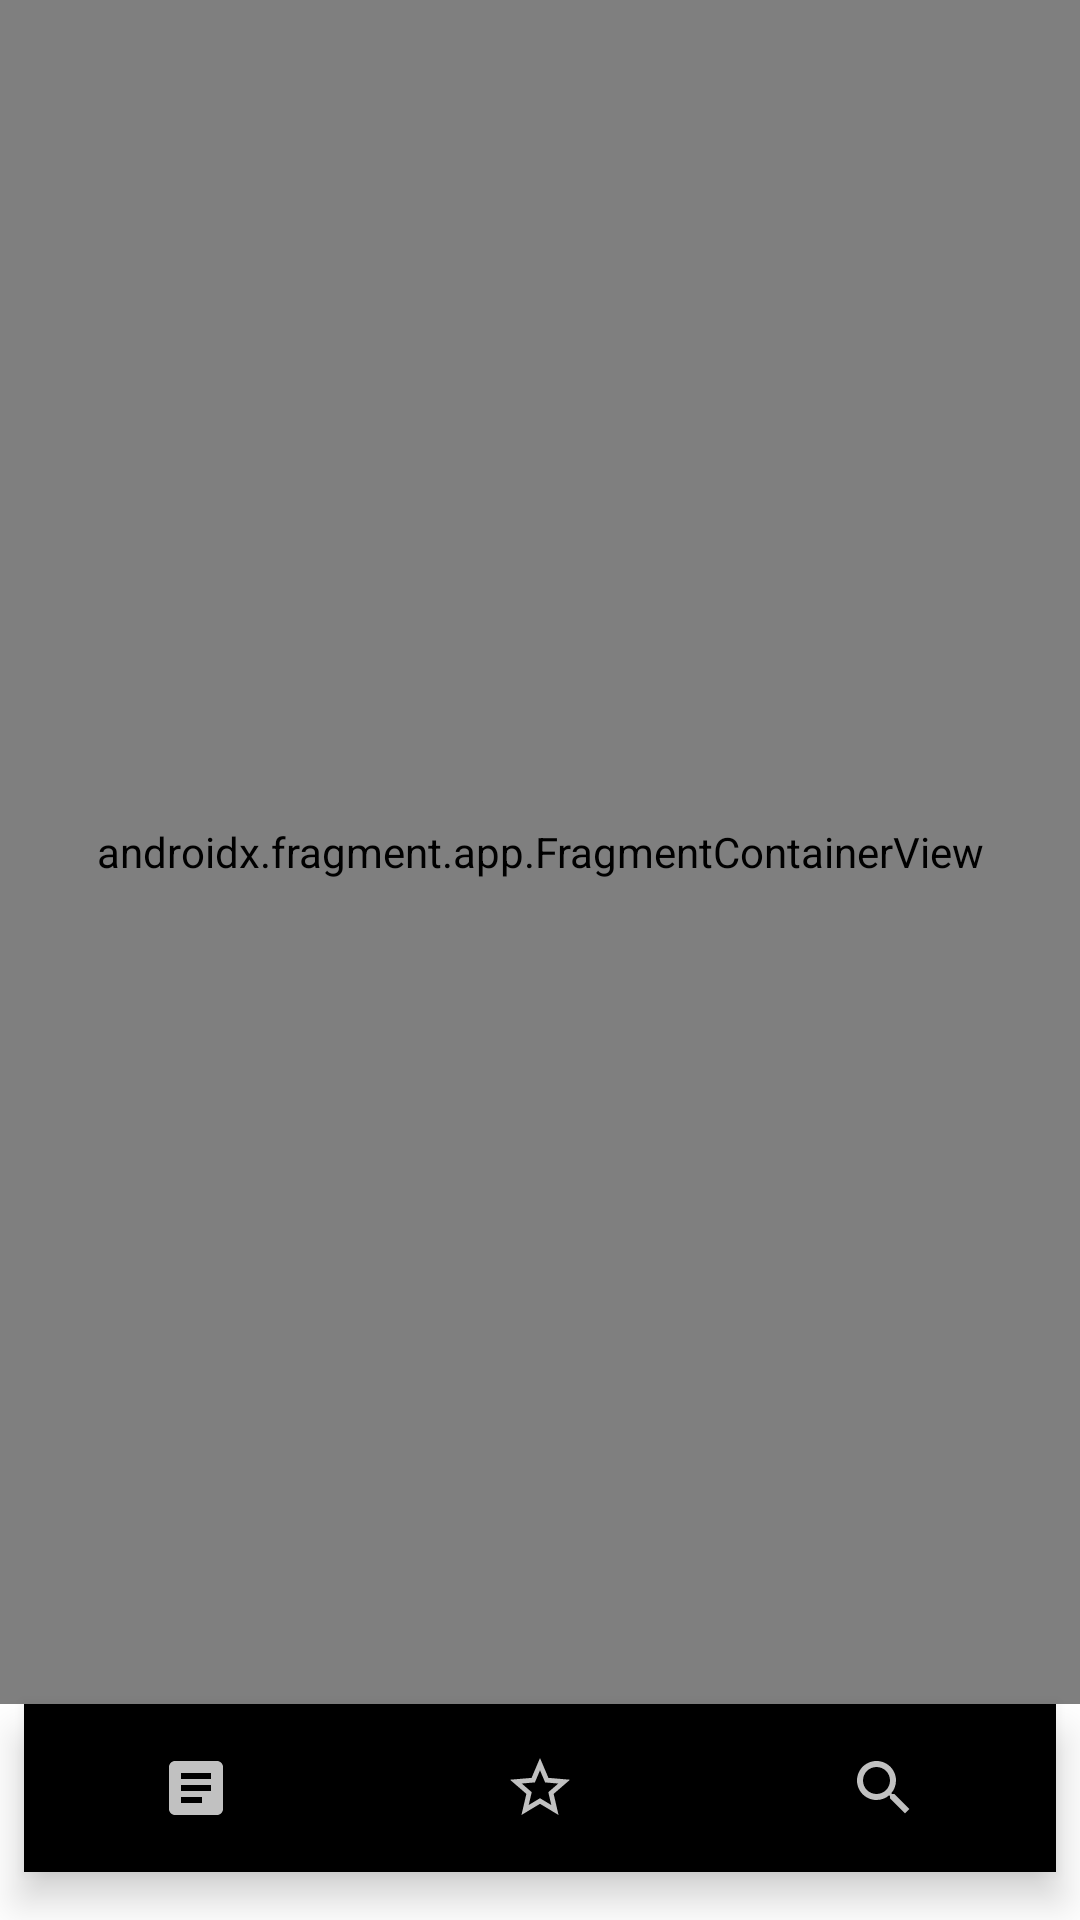

Here is an Android app screen rendered from its layout file. Give the layout XML and the strings, colors and styles it references.
<!-- AndroidManifest.xml: application theme Theme.NewsMvvm -->
<!-- res/layout/activity_main.xml -->
<?xml version="1.0" encoding="utf-8"?>
<layout xmlns:android="http://schemas.android.com/apk/res/android"
    xmlns:app="http://schemas.android.com/apk/res-auto"
    xmlns:tools="http://schemas.android.com/tools">
    <data>
        <variable
            name="show"
            type="Boolean" />
        <import type="android.view.View"/>
    </data>

    <androidx.constraintlayout.widget.ConstraintLayout
        android:layout_width="match_parent"
        android:layout_height="match_parent"
        tools:context=".MainActivity">

        <androidx.fragment.app.FragmentContainerView
            android:id="@+id/nav_host_container"
            android:name="androidx.navigation.fragment.NavHostFragment"
            android:layout_width="match_parent"
            android:layout_height="0dp"
            android:layout_weight="1"
            app:defaultNavHost="true"
            app:layout_constraintBottom_toTopOf="@+id/bottomNavigationView"
            app:layout_constraintTop_toTopOf="parent"
            app:navGraph="@navigation/nav_graph" />


        <com.google.android.material.bottomnavigation.BottomNavigationView
            android:id="@+id/bottomNavigationView"
            android:layout_width="match_parent"
            android:layout_height="0dp"
            android:layout_marginLeft="8dp"
            android:layout_marginRight="8dp"
            android:layout_marginBottom="16dp"
            android:background="@drawable/bottom_navigation_background"
            android:elevation="8dp"
            app:itemIconTint="@drawable/bottom_navigation_color_selector"
            app:labelVisibilityMode="unlabeled"
            app:layout_constraintBottom_toBottomOf="parent"
            app:layout_constraintLeft_toLeftOf="parent"
            app:layout_constraintRight_toRightOf="parent"
            app:menu="@menu/bottom_navigation_menu" />

        <ProgressBar
            android:id="@+id/progress_bar"
            android:layout_width="match_parent"
            android:layout_height="wrap_content"
            android:layout_gravity="center"
            android:indeterminate="true"
            android:visibility="@{show ? View.VISIBLE : View.GONE}"
            android:indeterminateTint="@color/primaryColor"
            android:indeterminateTintMode="src_atop"
            app:layout_constraintBottom_toBottomOf="@+id/nav_host_container"
            app:layout_constraintEnd_toEndOf="parent"
            app:layout_constraintTop_toTopOf="parent" />

    </androidx.constraintlayout.widget.ConstraintLayout>
</layout>
<!-- resources referenced by this layout -->
<resources>
  <color name="primaryColor">#2573FA</color>
  <style name="Theme.NewsMvvm" parent="Theme.MaterialComponents.DayNight.DarkActionBar">
          
          <item name="colorPrimary">@color/purple_500</item>
          <item name="colorPrimaryVariant">@color/purple_700</item>
          <item name="colorOnPrimary">@color/white</item>
          
          <item name="colorSecondary">@color/teal_200</item>
          <item name="colorSecondaryVariant">@color/teal_700</item>
          <item name="colorOnSecondary">@color/black</item>
          
          <item name="android:statusBarColor" tools:targetApi="l">?attr/colorPrimaryVariant</item>
          
      </style>
  <color name="purple_500">#FF6200EE</color>
  <color name="purple_700">#FF3700B3</color>
  <color name="white">#FFFFFFFF</color>
  <color name="teal_200">#FF03DAC5</color>
  <color name="teal_700">#FF018786</color>
  <color name="black">#FF000000</color>
</resources>
